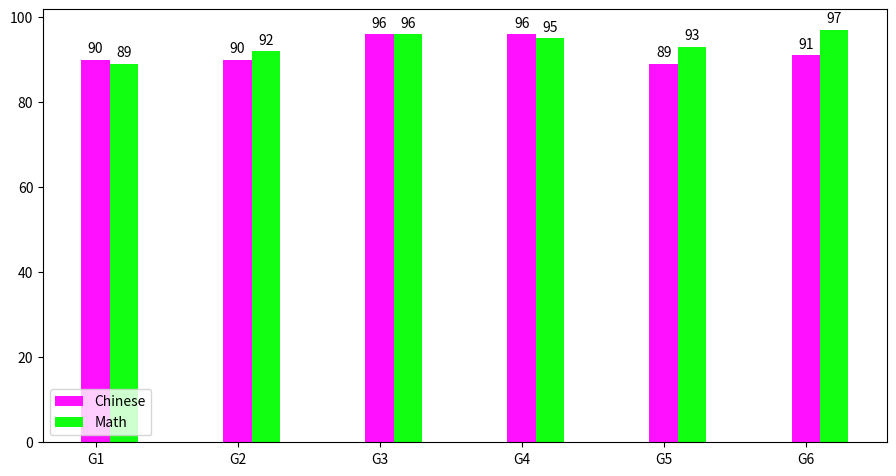

Here is the Python script that generated this plot:
import random
import matplotlib.pyplot as plt
import numpy as np
fig,ax=plt.subplots(figsize=(9.6,5.4))

N=6
xlabel=np.arange(N)
name=[]
Chinese=[]
Math=[]
width=0.2
for i in range(N):
    Chinese.append(random.randint(89,97))
    Math.append(random.randint(89,97))
    name.append("G"+str(i+1))
p1=ax.bar(xlabel-width/2,Chinese,width,color="#ff11ff",label="Chinese",tick_label=name)
p2=ax.bar(xlabel+width/2,Math,width,color="#11ff11",label="Math")

ax.bar_label(p1,padding=3)
ax.bar_label(p2,padding=3)
#ax.set_xticks(xlabel,name)
ax.legend()

fig.tight_layout(pad=3)

plt.show()